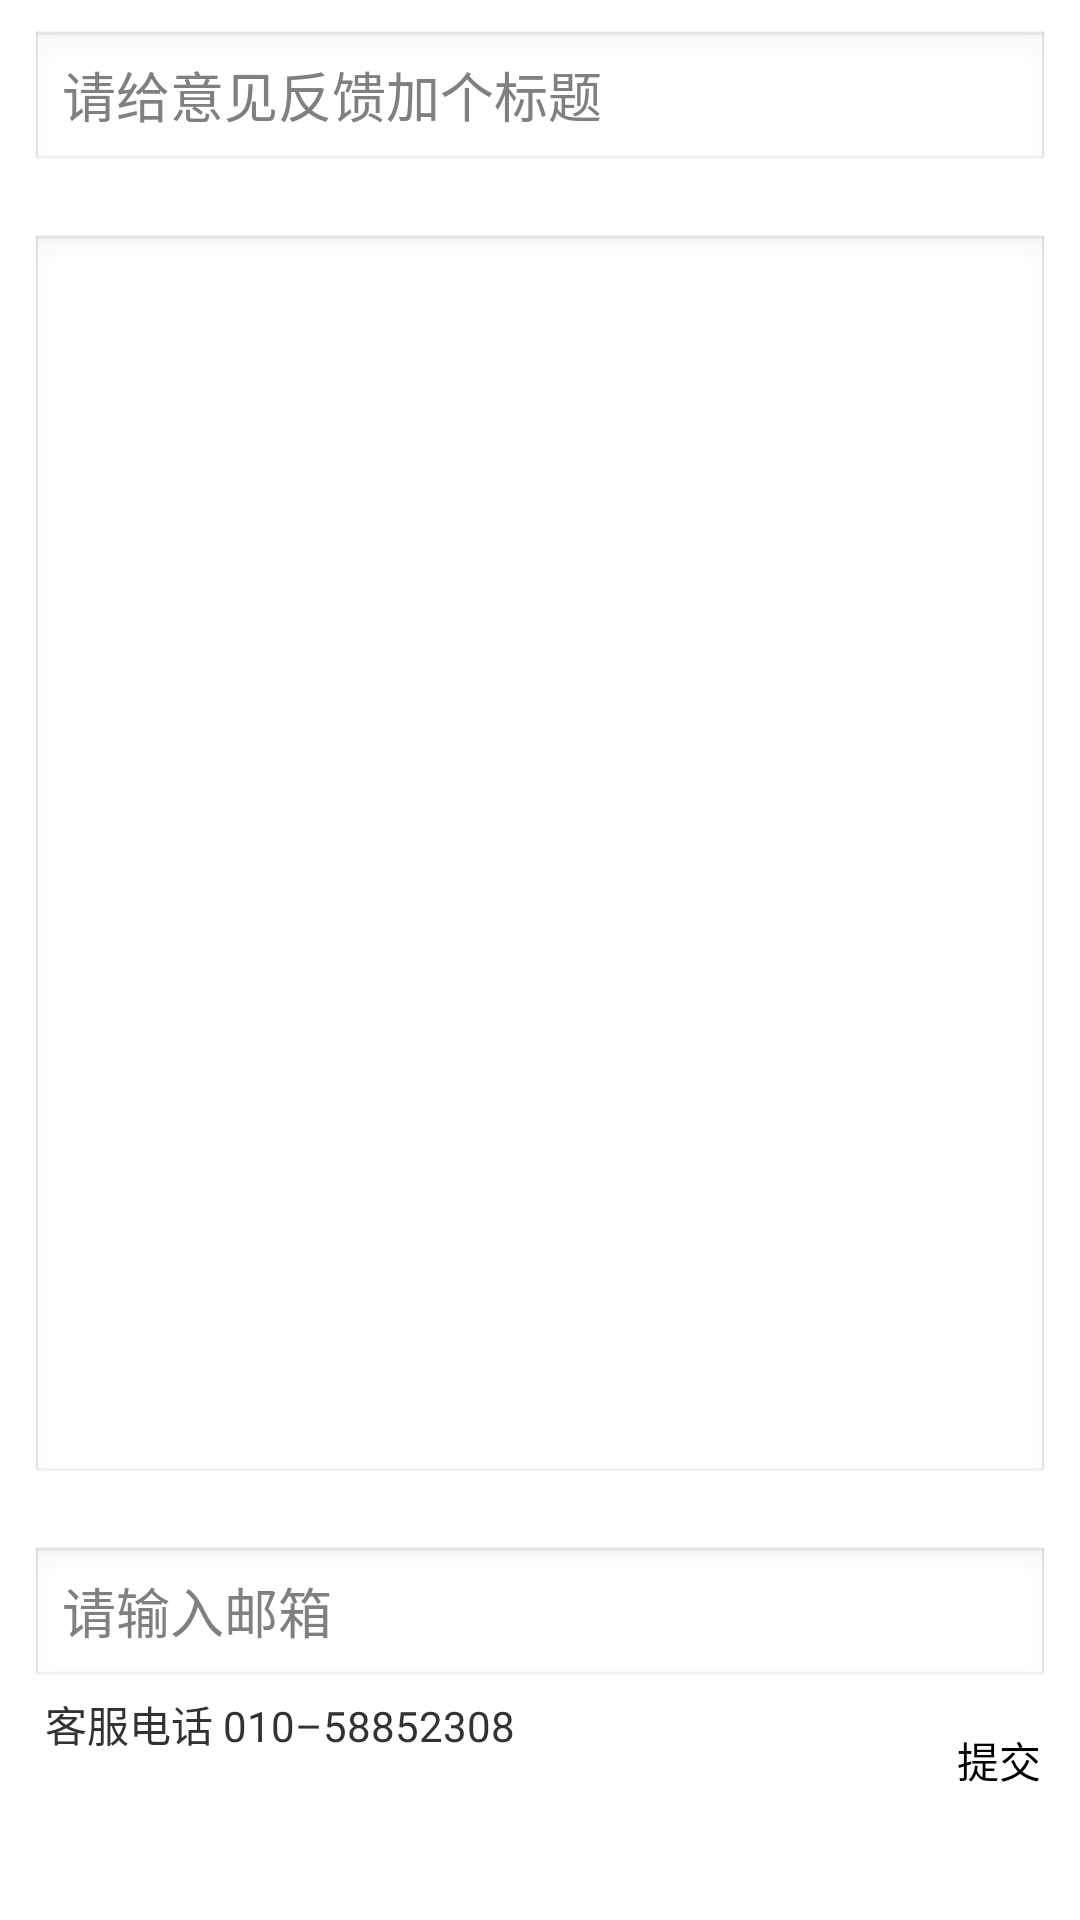

Layout XML and referenced resources for this Android screen:
<!-- AndroidManifest.xml: application theme android:Theme.Light.NoTitleBar -->
<!-- res/layout/feedback.xml -->
<?xml version="1.0" encoding="utf-8"?>
<RelativeLayout xmlns:android="http://schemas.android.com/apk/res/android"
    android:layout_width="match_parent"
    android:layout_height="match_parent" >
    <EditText
        android:id="@+id/topic"
        android:layout_width="match_parent"
        android:layout_height="wrap_content"
        android:layout_alignParentTop="true"
        android:layout_margin="10dp"
        android:hint="@string/pleaseinputfeedbacktopic" />
    <EditText
        android:id="@+id/content"
        android:layout_width="match_parent"
        android:layout_height="match_parent"
        android:layout_above="@+id/connection"
        android:layout_below="@+id/topic"
        android:layout_margin="10dp"
        android:gravity="top|left"
        android:inputType="text"
        android:minLines="5"
        android:singleLine="false" />
    <EditText
        android:id="@+id/connection"
        android:layout_width="match_parent"
        android:layout_height="wrap_content"
        android:layout_above="@+id/submit"
        android:layout_margin="10dp"
        android:hint="@string/pleaseinputemail" />
    <TextView
        android:id="@+id/servenumber"
        android:layout_width="wrap_content"
        android:layout_height="wrap_content"
        android:layout_alignParentBottom="true"
        android:layout_marginBottom="50dp"
        android:layout_marginLeft="10dp"
        android:drawableLeft="@drawable/img_dianhua"
        android:drawablePadding="2dp"
        android:gravity="center"
        android:padding="5dp"
        android:text="@string/servenumber" />
    <Button
        android:id="@+id/submit"
        style="@style/TextBtn"
        android:layout_width="wrap_content"
        android:layout_height="wrap_content"
        android:layout_alignParentBottom="true"
        android:layout_alignParentRight="true"
        android:layout_marginBottom="40dp"
        android:layout_marginRight="10dp"
        android:text="@string/submit" />
</RelativeLayout>
<!-- resources referenced by this layout -->
<resources>
  <string name="pleaseinputemail">请输入邮箱</string>
  <string name="pleaseinputfeedbacktopic">请给意见反馈加个标题</string>
  <string name="servenumber">客服电话 010–58852308</string>
  <string name="submit">提交</string>
  <style name="TextBtn">
          <item name="android:textSize">14sp</item>
          <item name="android:padding">3dp</item>
          <item name="android:gravity">center</item>
          <item name="android:background">@drawable/btn_bg</item>
          <item name="android:textColor">@color/black</item>
      </style>
  <color name="black">#000000</color>
</resources>
